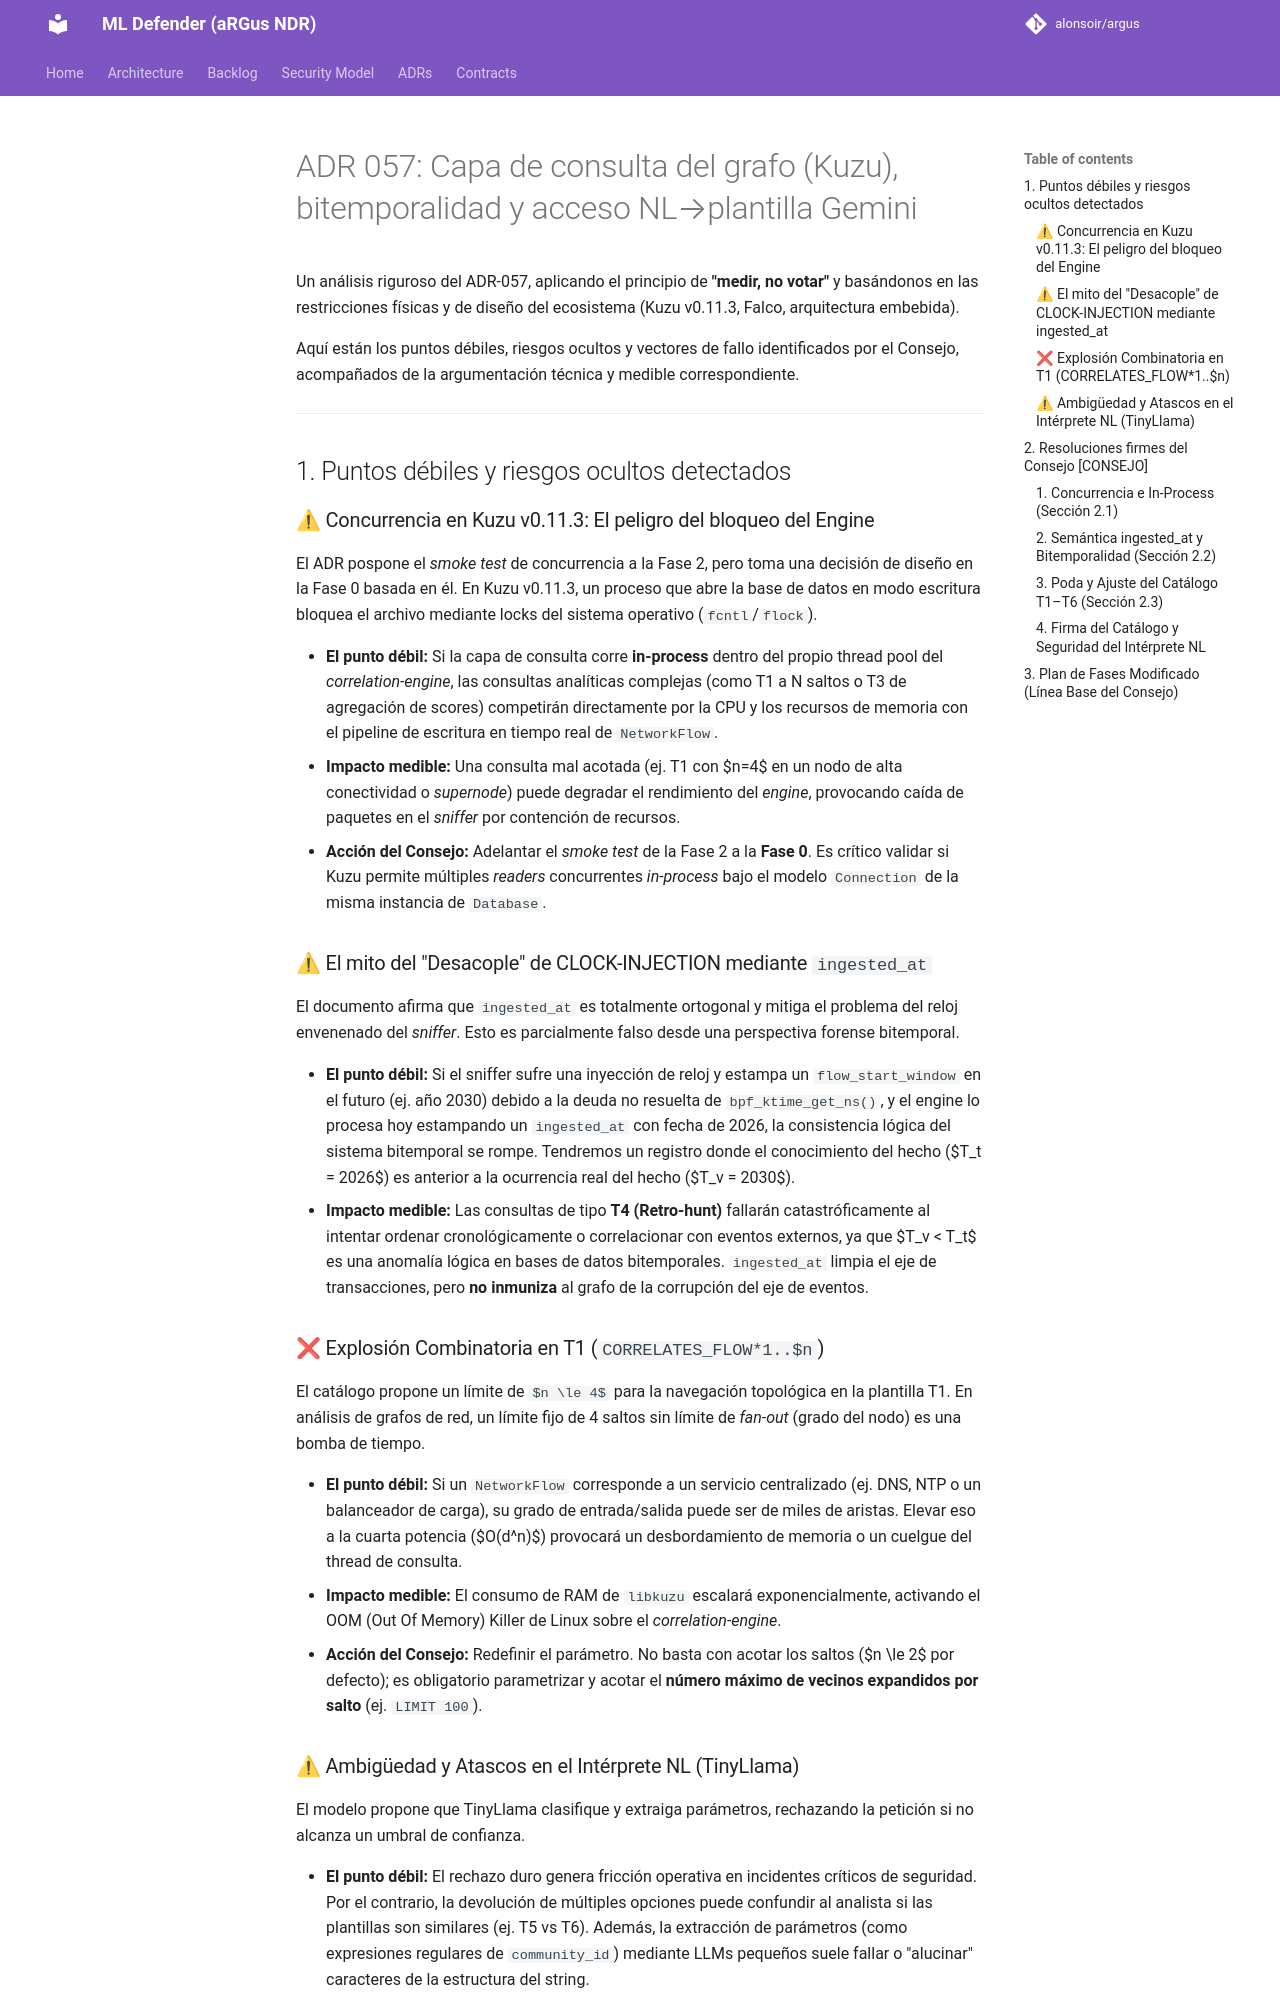

repository: alonsoir/argus · page: council/ADR-057: Capa de consulta del grafo (Kuzu), bitemporalidad y acceso NL→plantilla-Gemini/index.html · generator: mkdocs

Un análisis riguroso del ADR-057, aplicando el principio de **"medir, no votar"** y basándonos en las restricciones físicas y de diseño del ecosistema (Kuzu v0.11.3, Falco, arquitectura embebida).

Aquí están los puntos débiles, riesgos ocultos y vectores de fallo identificados por el Consejo, acompañados de la argumentación técnica y medible correspondiente.

---

## 1. Puntos débiles y riesgos ocultos detectados

### ⚠ Concurrencia en Kuzu v0.11.3: El peligro del bloqueo del Engine

El ADR pospone el *smoke test* de concurrencia a la Fase 2, pero toma una decisión de diseño en la Fase 0 basada en él. En Kuzu v0.11.3, un proceso que abre la base de datos en modo escritura bloquea el archivo mediante locks del sistema operativo (`fcntl`/`flock`).

* **El punto débil:** Si la capa de consulta corre **in-process** dentro del propio thread pool del *correlation-engine*, las consultas analíticas complejas (como T1 a N saltos o T3 de agregación de scores) competirán directamente por la CPU y los recursos de memoria con el pipeline de escritura en tiempo real de `NetworkFlow`.
* **Impacto medible:** Una consulta mal acotada (ej. T1 con $n=4$ en un nodo de alta conectividad o *supernode*) puede degradar el rendimiento del *engine*, provocando caída de paquetes en el *sniffer* por contención de recursos.
* **Acción del Consejo:** Adelantar el *smoke test* de la Fase 2 a la **Fase 0**. Es crítico validar si Kuzu permite múltiples *readers* concurrentes *in-process* bajo el modelo `Connection` de la misma instancia de `Database`.

### ⚠ El mito del "Desacople" de CLOCK-INJECTION mediante `ingested_at`

El documento afirma que `ingested_at` es totalmente ortogonal y mitiga el problema del reloj envenenado del *sniffer*. Esto es parcialmente falso desde una perspectiva forense bitemporal.

* **El punto débil:** Si el sniffer sufre una inyección de reloj y estampa un `flow_start_window` en el futuro (ej. año 2030) debido a la deuda no resuelta de `bpf_ktime_get_ns()`, y el engine lo procesa hoy estampando un `ingested_at` con fecha de 2026, la consistencia lógica del sistema bitemporal se rompe. Tendremos un registro donde el conocimiento del hecho ($T_t = 2026$) es anterior a la ocurrencia real del hecho ($T_v = 2030$).
* **Impacto medible:** Las consultas de tipo **T4 (Retro-hunt)** fallarán catastróficamente al intentar ordenar cronológicamente o correlacionar con eventos externos, ya que $T_v < T_t$ es una anomalía lógica en bases de datos bitemporales. `ingested_at` limpia el eje de transacciones, pero **no inmuniza** al grafo de la corrupción del eje de eventos.

### ❌ Explosión Combinatoria en T1 (`CORRELATES_FLOW*1..$n`)

El catálogo propone un límite de `$n \le 4$` para la navegación topológica en la plantilla T1. En análisis de grafos de red, un límite fijo de 4 saltos sin límite de *fan-out* (grado del nodo) es una bomba de tiempo.

* **El punto débil:** Si un `NetworkFlow` corresponde a un servicio centralizado (ej. DNS, NTP o un balanceador de carga), su grado de entrada/salida puede ser de miles de aristas. Elevar eso a la cuarta potencia ($O(d^n)$) provocará un desbordamiento de memoria o un cuelgue del thread de consulta.
* **Impacto medible:** El consumo de RAM de `libkuzu` escalará exponencialmente, activando el OOM (Out Of Memory) Killer de Linux sobre el *correlation-engine*.
* **Acción del Consejo:** Redefinir el parámetro. No basta con acotar los saltos ($n \le 2$ por defecto); es obligatorio parametrizar y acotar el **número máximo de vecinos expandidos por salto** (ej. `LIMIT 100`).
